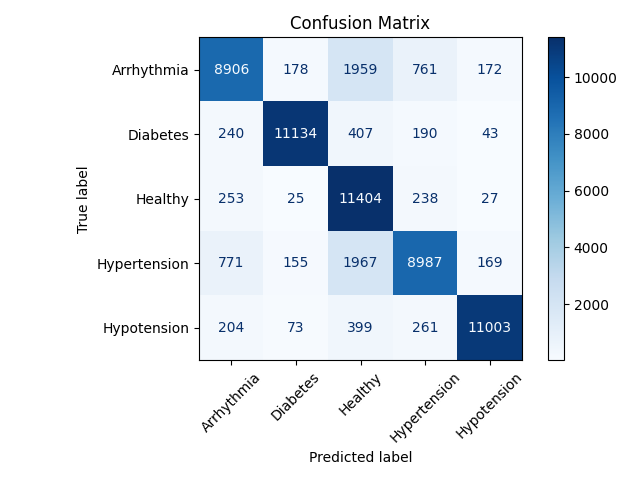

Values plotted in this chart, from the file beside it:
, Arrhythmia, Diabetes, Healthy, Hypertension, Hypotension
Arrhythmia, 8906, 178, 1959, 761, 172
Diabetes, 240, 11134, 407, 190, 43
Healthy, 253, 25, 11404, 238, 27
Hypertension, 771, 155, 1967, 8987, 169
Hypotension, 204, 73, 399, 261, 11003
